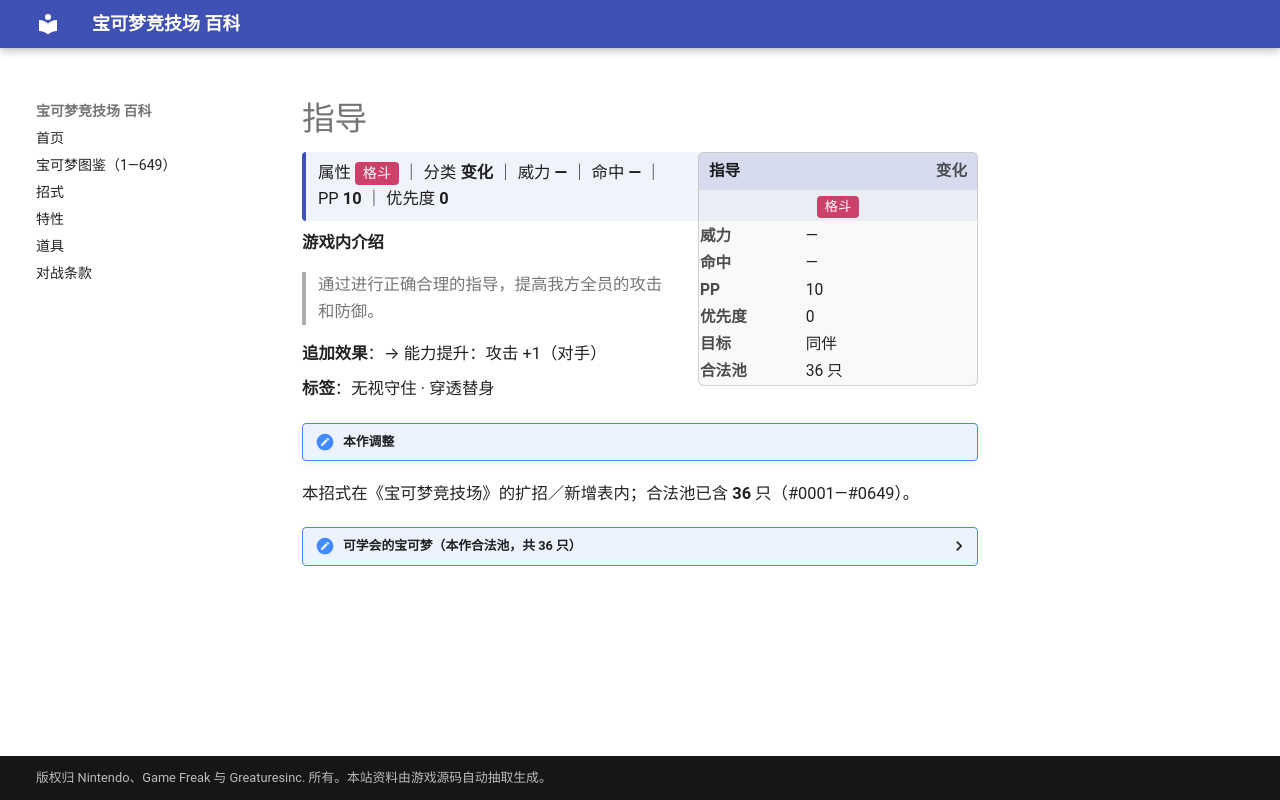

repository: nanmoboys/pkmn-arena-wiki · page: moves/指导/index.html · generator: mkdocs

# 指导

<div class="infobox">
<div class="ib-h"><span>指导</span><span class="ib-no">变化</span></div>
<div class="ib-ty"><span class="tp" style="background:#CD4069">格斗</span></div>
<table class="ib-t"><tr><th>威力</th><td>—</td></tr><tr><th>命中</th><td>—</td></tr><tr><th>PP</th><td>10</td></tr><tr><th>优先度</th><td>0</td></tr><tr><th>目标</th><td>同伴</td></tr><tr><th>合法池</th><td>36 只</td></tr></table></div>
<div class="head-stat">属性 <span class="tp" style="background:#CD4069">格斗</span> ｜ 分类 <b>变化</b> ｜ 威力 <b>—</b> ｜ 命中 <b>—</b> ｜ PP <b>10</b> ｜ 优先度 <b>0</b></div>

**游戏内介绍**

> 通过进行正确合理的指导，提高我方全员的攻击和防御。

**追加效果**：→ 能力提升：攻击 +1（对手）

**标签**：无视守住 · 穿透替身

!!! note "本作调整"

本招式在《宝可梦竞技场》的扩招／新增表内；合法池已含 **36** 只（#0001—#0649）。

<details class="pool"><summary>可学会的宝可梦（本作合法池，共 36 只）</summary>

<p>蚊香泳士、腕力、豪力、怪力、飞腿郎、快拳郎、梦幻、赫拉克罗斯、战舞郎、力壮鸡、火焰鸡、幕下力士、铁掌力士、恰雷姆、烈焰猴、利欧路、路卡利欧、不良蛙、毒骷蛙、艾路雷朵、炒炒猪、炎武王、搬运小匠、铁骨土人、修建老匠、投摔鬼、打击鬼、滑滑小子、头巾混混、功夫鼬、师父鼬、勾帕路翁、代拉基翁、毕力吉翁、凯路迪欧、美洛耶塔</p>

</details>
